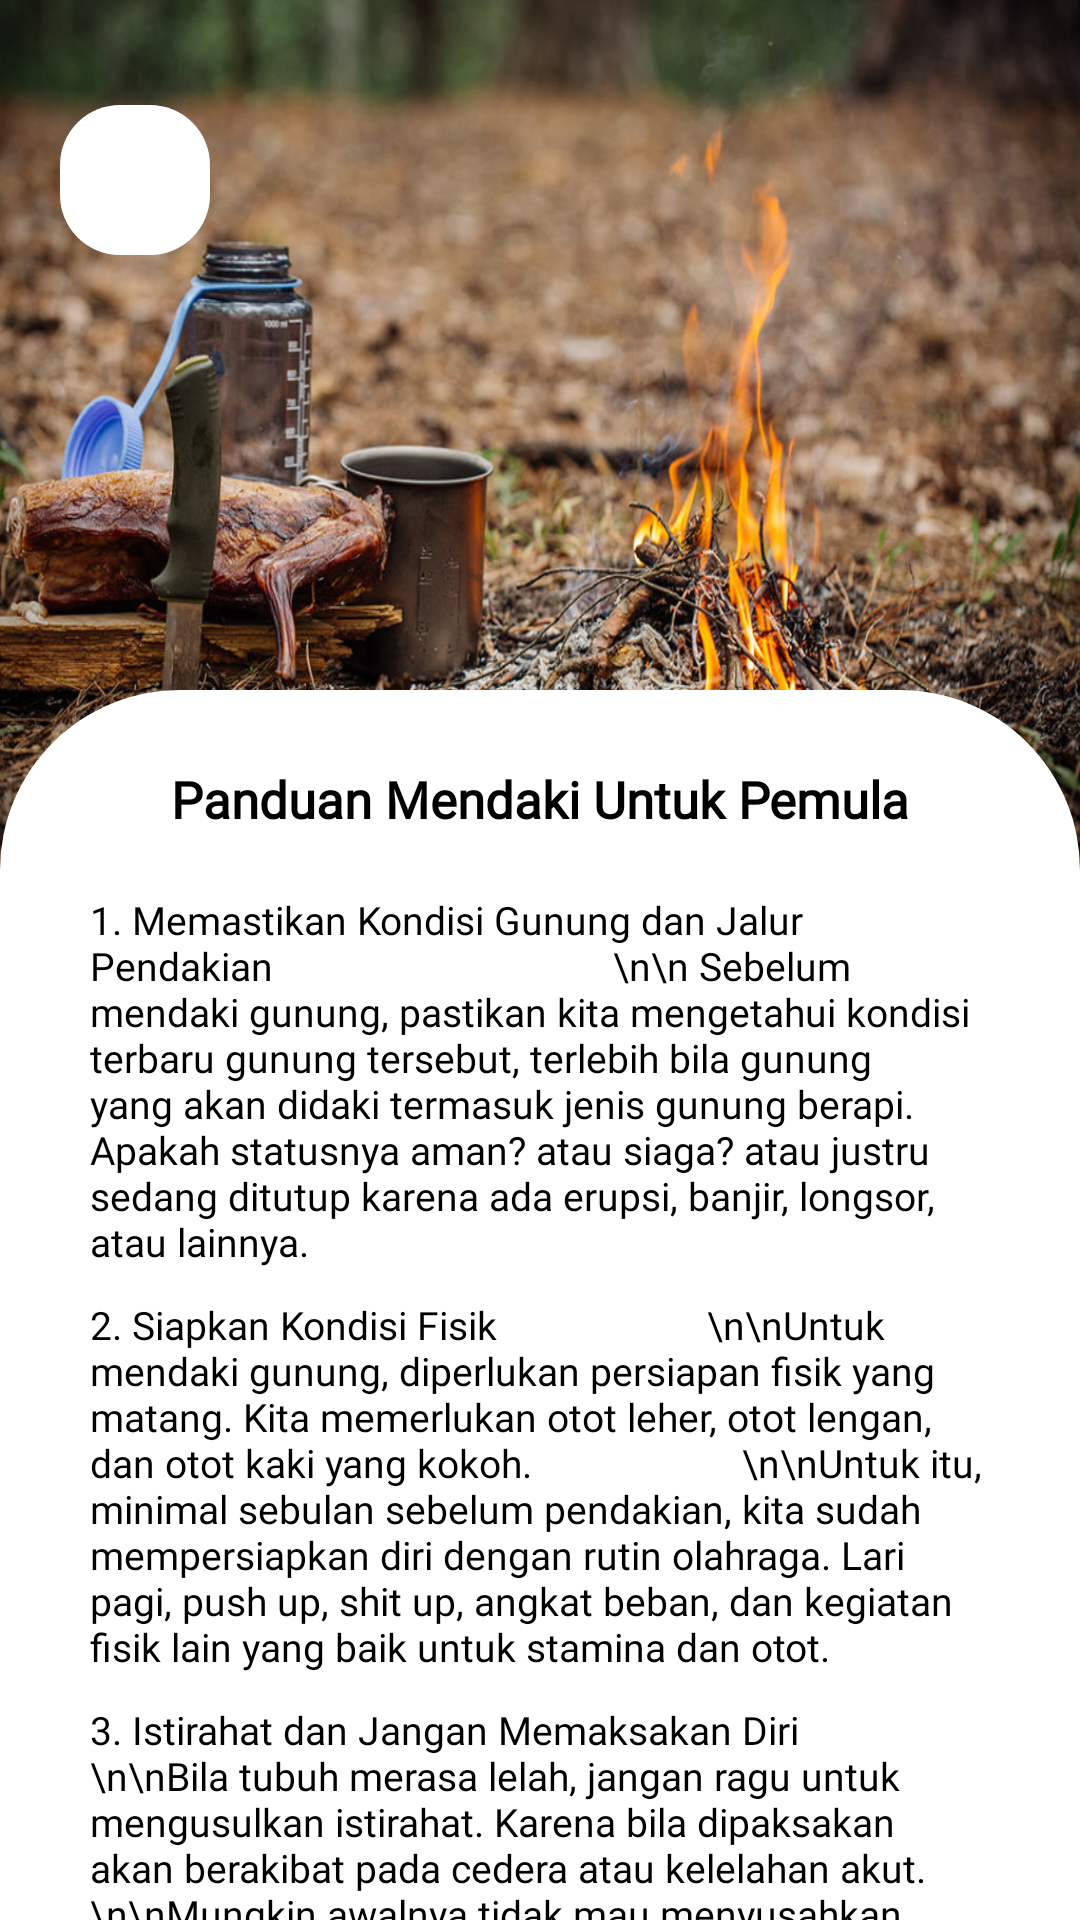

Produce the Android XML layout that renders to this screen, including the resource entries it uses.
<!-- AndroidManifest.xml: application theme Theme.MuncakApp -->
<!-- res/layout/activity_panduan_mendaki.xml -->
<?xml version="1.0" encoding="utf-8"?>
<RelativeLayout
    xmlns:android="http://schemas.android.com/apk/res/android"
    xmlns:app="http://schemas.android.com/apk/res-auto"
    xmlns:tools="http://schemas.android.com/tools"
    android:layout_width="match_parent"
    android:layout_height="match_parent"
    tools:context=".PanduanMendaki">

    <ImageView
        android:id="@+id/img_panduan"
        android:layout_width="match_parent"
        android:layout_height="300dp"
        android:adjustViewBounds="true"
        android:scaleType="fitXY"
        android:src="@drawable/survival" />

    <androidx.appcompat.widget.Toolbar
        android:id="@+id/btn_kembali"
        android:layout_width="50dp"
        android:layout_height="50dp"
        android:layout_marginStart="20sp"
        android:layout_marginTop="35dp"
        android:background="@drawable/bg_rounded3"
        android:paddingStart="10dp"
        app:navigationIcon="@drawable/ic_back" />

    <LinearLayout
        android:layout_width="match_parent"
        android:layout_height="900dp"
        android:layout_marginTop="230dp"
        android:background="@drawable/bg_text"
        android:orientation="vertical">

        <TextView
            android:id="@+id/tv_panduanMendaki"
            android:layout_width="match_parent"
            android:layout_height="wrap_content"
            android:fontFamily="@font/poppins"
            android:layout_marginHorizontal="30dp"
            android:layout_marginTop="25dp"
            android:layout_marginBottom="10dp"
            android:text="Panduan Mendaki Untuk Pemula"
            android:gravity="center"
            android:textColor="@color/black"
            android:textSize="17sp"
            android:textStyle="bold" />

        <androidx.core.widget.NestedScrollView
            android:layout_width="match_parent"
            android:layout_height="wrap_content">

            <RelativeLayout
                android:layout_width="match_parent"
                android:layout_height="900dp"
                android:layout_marginHorizontal="30dp">

                <TextView
                    android:id="@+id/tv_sub1"
                    android:layout_width="match_parent"
                    android:layout_height="wrap_content"
                    android:layout_marginTop="10dp"
                    android:fontFamily="@font/poppins"
                    android:text="1. Memastikan Kondisi Gunung dan Jalur Pendakian
                                 \n\n Sebelum mendaki gunung, pastikan kita mengetahui kondisi terbaru gunung tersebut, terlebih bila gunung yang akan didaki termasuk jenis gunung berapi.
                                 Apakah statusnya aman? atau siaga? atau justru sedang ditutup karena ada erupsi, banjir, longsor, atau lainnya."
                    android:textColor="@color/black"
                    android:textSize="13sp" />

                <TextView
                    android:id="@+id/tv_sub2"
                    android:layout_width="match_parent"
                    android:layout_height="wrap_content"
                    android:layout_below="@id/tv_sub1"
                    android:fontFamily="@font/poppins"
                    android:layout_marginVertical="10dp"
                    android:text="2. Siapkan Kondisi Fisik
                    \n\nUntuk mendaki gunung, diperlukan persiapan fisik yang matang. Kita memerlukan otot leher, otot lengan, dan otot kaki yang kokoh.
                    \n\nUntuk itu, minimal sebulan sebelum pendakian, kita sudah mempersiapkan diri dengan rutin olahraga. Lari pagi, push up, shit up, angkat beban, dan kegiatan fisik lain yang baik untuk stamina dan otot."
                    android:textColor="@color/black"
                    android:textSize="13sp" />

                <TextView
                    android:id="@+id/tv_sub3"
                    android:layout_width="match_parent"
                    android:layout_height="wrap_content"
                    android:layout_below="@id/tv_sub2"
                    android:fontFamily="@font/poppins"
                    android:text="3. Istirahat dan Jangan Memaksakan Diri
                                 \n\nBila tubuh merasa lelah, jangan ragu untuk mengusulkan istirahat. Karena bila dipaksakan akan berakibat pada cedera atau kelelahan akut.
                                 \n\nMungkin awalnya tidak mau menyusahkan anggota kelompok lainnya, namun karena memaksakan diri maka pada akhirnya akan menyusahkan dan menghambat perjalanan."
                    android:textColor="@color/black"
                    android:textSize="13sp" />

                <TextView
                    android:id="@+id/tv_sub4"
                    android:layout_width="match_parent"
                    android:layout_height="wrap_content"
                    android:layout_below="@id/tv_sub3"
                    android:fontFamily="@font/poppins"
                    android:layout_marginVertical="10dp"
                    android:text="4. Patuhi Peraturan
                                 \n\nSebelum mendaki gunung, tentu kita akan diberi pengarahan oleh petugas di pos pertama. Simak dengan baik setiap pengarahan yang diberikan, terutama bila jalur pendakian yang dilalui berbahaya.
                                 \n\nIkuti saran dan patuhi setiap peraturan yang berlaku. Karena semua aturan itu dibuat untuk memberikan keamanan kepada para pendaki."
                    android:textColor="@color/black"
                    android:textSize="13sp" />

                <TextView
                    android:id="@+id/tv_sub5"
                    android:layout_width="match_parent"
                    android:layout_height="wrap_content"
                    android:layout_below="@id/tv_sub4"
                    android:fontFamily="@font/poppins"
                    android:text="5. Tetap Menjaga Kebersihan Alam
                                 \n\nTips mendaki gunung yang terakhir adalah bersikaplah selayaknya tamu yang baik yang telah dijamu oleh tuan rumah dengan pemandangan yang indah. Kita wajib membalasnya dengan kebaikan pula.
                                 \n\nJangan melakukan vandalisme pada pohon atau batu. Junjunglah kode etik pecinta alam yang juga menjadi pedoman para pendaki gunung.
                                 \n\n (Sumber : rimbakita.com)"
                    android:textColor="@color/black"
                    android:textSize="13sp" />


            </RelativeLayout>

        </androidx.core.widget.NestedScrollView>

    </LinearLayout>

</RelativeLayout>
<!-- resources referenced by this layout -->
<resources>
  <color name="black">#FF000000</color>
  <!-- drawable bg_rounded3 (drawable) -->
  <?xml version="1.0" encoding="utf-8"?>
  
  <shape
      xmlns:android="http://schemas.android.com/apk/res/android"
      android:shape="rectangle">
      <solid android:color="@color/white"/>
      <corners android:radius="20dp"/>
  </shape>
  <!-- drawable bg_text (drawable) -->
  <?xml version="1.0" encoding="utf-8"?>
  
  <shape
      xmlns:android="http://schemas.android.com/apk/res/android"
      android:shape="rectangle">
      <solid android:color="@color/white"/>
      <corners android:topRightRadius="60dp"
          android:topLeftRadius="60dp"/>
  </shape>
  <!-- drawable survival: jpg bitmap (drawable, 170770 bytes) -->
  <style name="Theme.MuncakApp" parent="Theme.MaterialComponents.DayNight.DarkActionBar">
          
          <item name="colorPrimary">@color/purple_500</item>
          <item name="colorPrimaryVariant">@color/purple_700</item>
          <item name="colorOnPrimary">@color/white</item>
          
          <item name="colorSecondary">@color/teal_200</item>
          <item name="colorSecondaryVariant">@color/teal_700</item>
          <item name="colorOnSecondary">@color/white</item>
          
          <item name="android:statusBarColor" tools:targetApi="l">?attr/colorPrimaryVariant</item>
          
      </style>
  <color name="white">#FFFFFFFF</color>
  <color name="purple_500">#FF6200EE</color>
  <color name="purple_700">#FF3700B3</color>
  <color name="teal_200">#FF03DAC5</color>
  <color name="teal_700">#FF018786</color>
</resources>
